Image classification data set "final_dataset" (k-sailee/LeafDiseaseDataset on GitHub). Class labels (10): alternaria leaf blight, anthracnose, chlorosis, dried leaf, healthy, initial stage, leaf blight, leaf spot, pest damage, rust diseases.

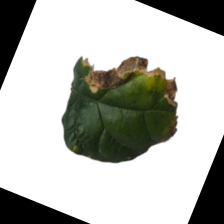
Label: leaf blight

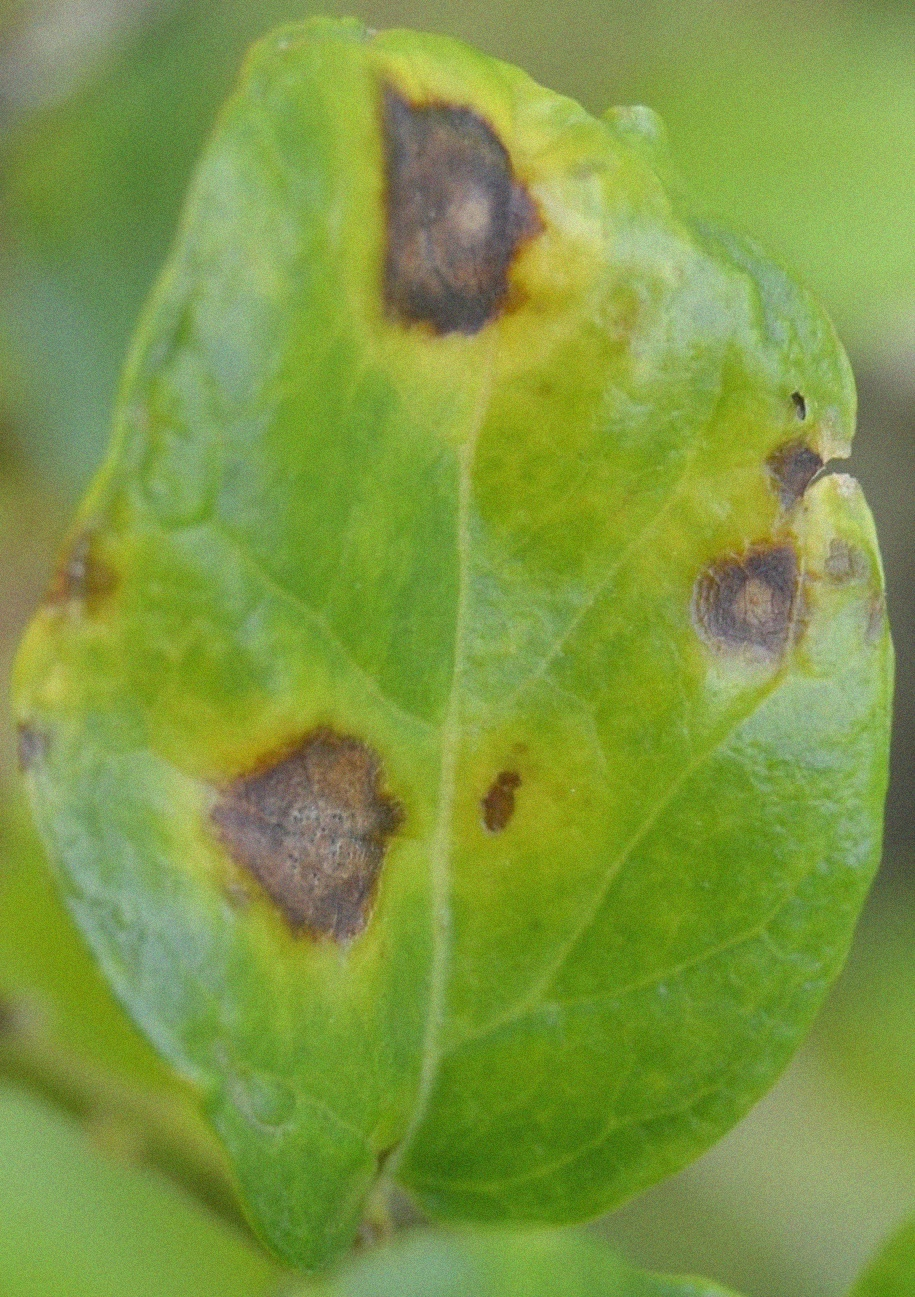
Label: alternaria leaf blight

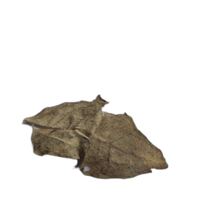
Label: dried leaf

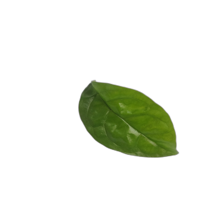
Label: healthy

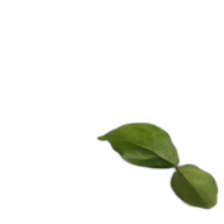
Label: initial stage

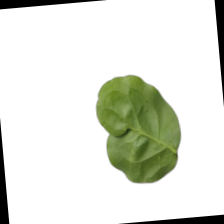
Label: chlorosis
